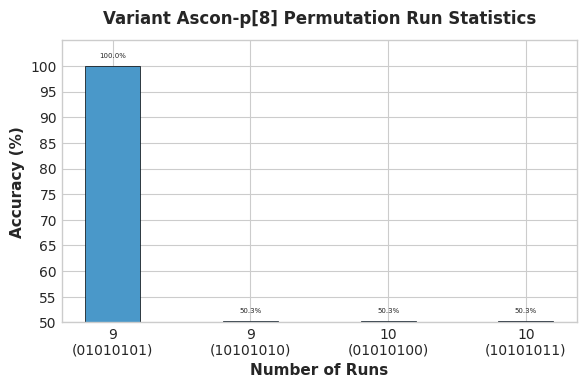

Source code (Python):
import matplotlib.pyplot as plt
import numpy as np
from scipy import stats
# 专业SCI论文样式设置
plt.style.use('seaborn-v0_8-whitegrid')
plt.rcParams.update({
    'font.size': 11,
    'axes.labelsize': 11,
    'axes.titlesize': 12,
    'xtick.labelsize': 10,
    'ytick.labelsize': 10,
    'legend.fontsize': 10,
    'figure.titlesize': 12,
    'font.family': 'Arial'
})

# 数据
runs = np.array([1, 2, 3, 4])
runcount = np.array(['9\n(01010101)','9\n(10101010)','10\n(01010100)','10\n(10101011)'])
accuracy = np.array([100,50.28,50.27,50.27])

# 创建图形
fig, ax = plt.subplots(figsize=(6, 4), dpi=300)

# 创建柱状图
colors = plt.cm.Blues(np.linspace(0.6, 0.9, len(runs)))
bars = ax.bar(runs, accuracy, color=colors, width=0.4,
              edgecolor='black', linewidth=0.5)

# 添加误差条（示例数据，你可以替换为真实误差）
#error = np.array([1.2, 1.1, 1.3, 1.2, 1.4, 1.3, 1.5, 1.4, 1.6, 1.5])
#ax.errorbar(runs, accuracy, yerr=error, fmt='none',
#            ecolor='black', elinewidth=1, capsize=3)

# 设置标签
ax.set_xlabel('Number of Runs', fontweight='bold')
ax.set_ylabel('Accuracy (%)', fontweight='bold')
ax.set_title('Variant Ascon-p[8] Permutation Run Statistics',
             fontweight='bold', pad=12)

# 设置刻度
ax.set_xticks(runs,labels=[f'{x}' for x in runcount],fontsize=10)
ax.set_ylim(50, 105)
ax.set_yticks(np.arange(50, 105, 5))

# 添加数据标签
for i, (run, acc) in enumerate(zip(runs, accuracy)):
    ax.text(run, acc + 1.5, f'{acc:.1f}%',
            ha='center', va='bottom', fontsize=5)

# 添加趋势注释
'''
slope, intercept, r_value, p_value, std_err = stats.linregress(runs, accuracy)
ax.text(0.02, 0.98, f'Slope: {slope:.2f} %/run\nR² = {r_value**2:.3f}',
        transform=ax.transAxes, fontsize=9,
        bbox=dict(boxstyle='round', facecolor='wheat', alpha=0.5),
        verticalalignment='top')
'''
plt.tight_layout()
plt.savefig('变种Ascon-p[8]置换游程统计表.pdf', format='pdf')
plt.savefig('变种Ascon-p[8]置换游程统计表.png', dpi=300, bbox_inches='tight')  # 更高DPI用于印刷
plt.show()
